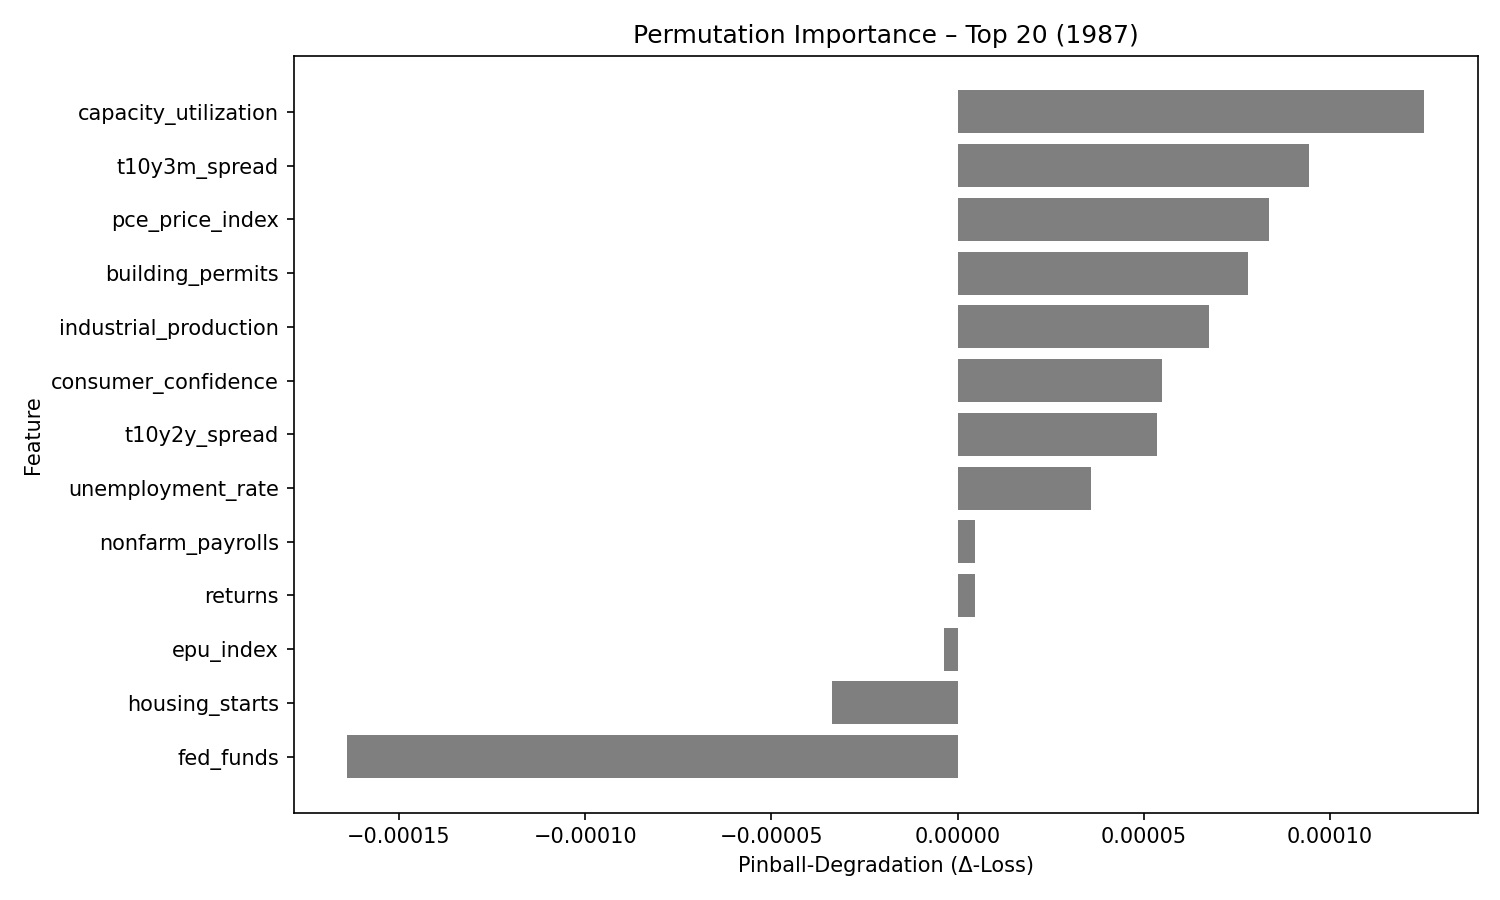

The table this chart was drawn from, first rows:
feature, pinball_degradation
capacity_utilization, 0.0001252
t10y3m_spread, 9.429362e-05
pce_price_index, 8.369237e-05
building_permits, 7.8039244e-05
industrial_production, 6.756745e-05
consumer_confidence, 5.498808e-05
t10y2y_spread, 5.3591095e-05
unemployment_rate, 3.5915524e-05
nonfarm_payrolls, 4.777685e-06
returns, 4.598871e-06
epu_index, -3.6098063e-06
housing_starts, -3.381539e-05
fed_funds, -0.0001638
